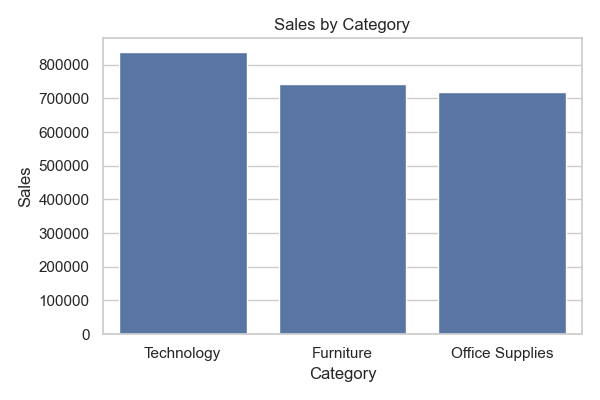

The data file committed next to this chart (first rows):
Category, Sales
Technology, 836154
Furniture, 742000
Office Supplies, 719047
